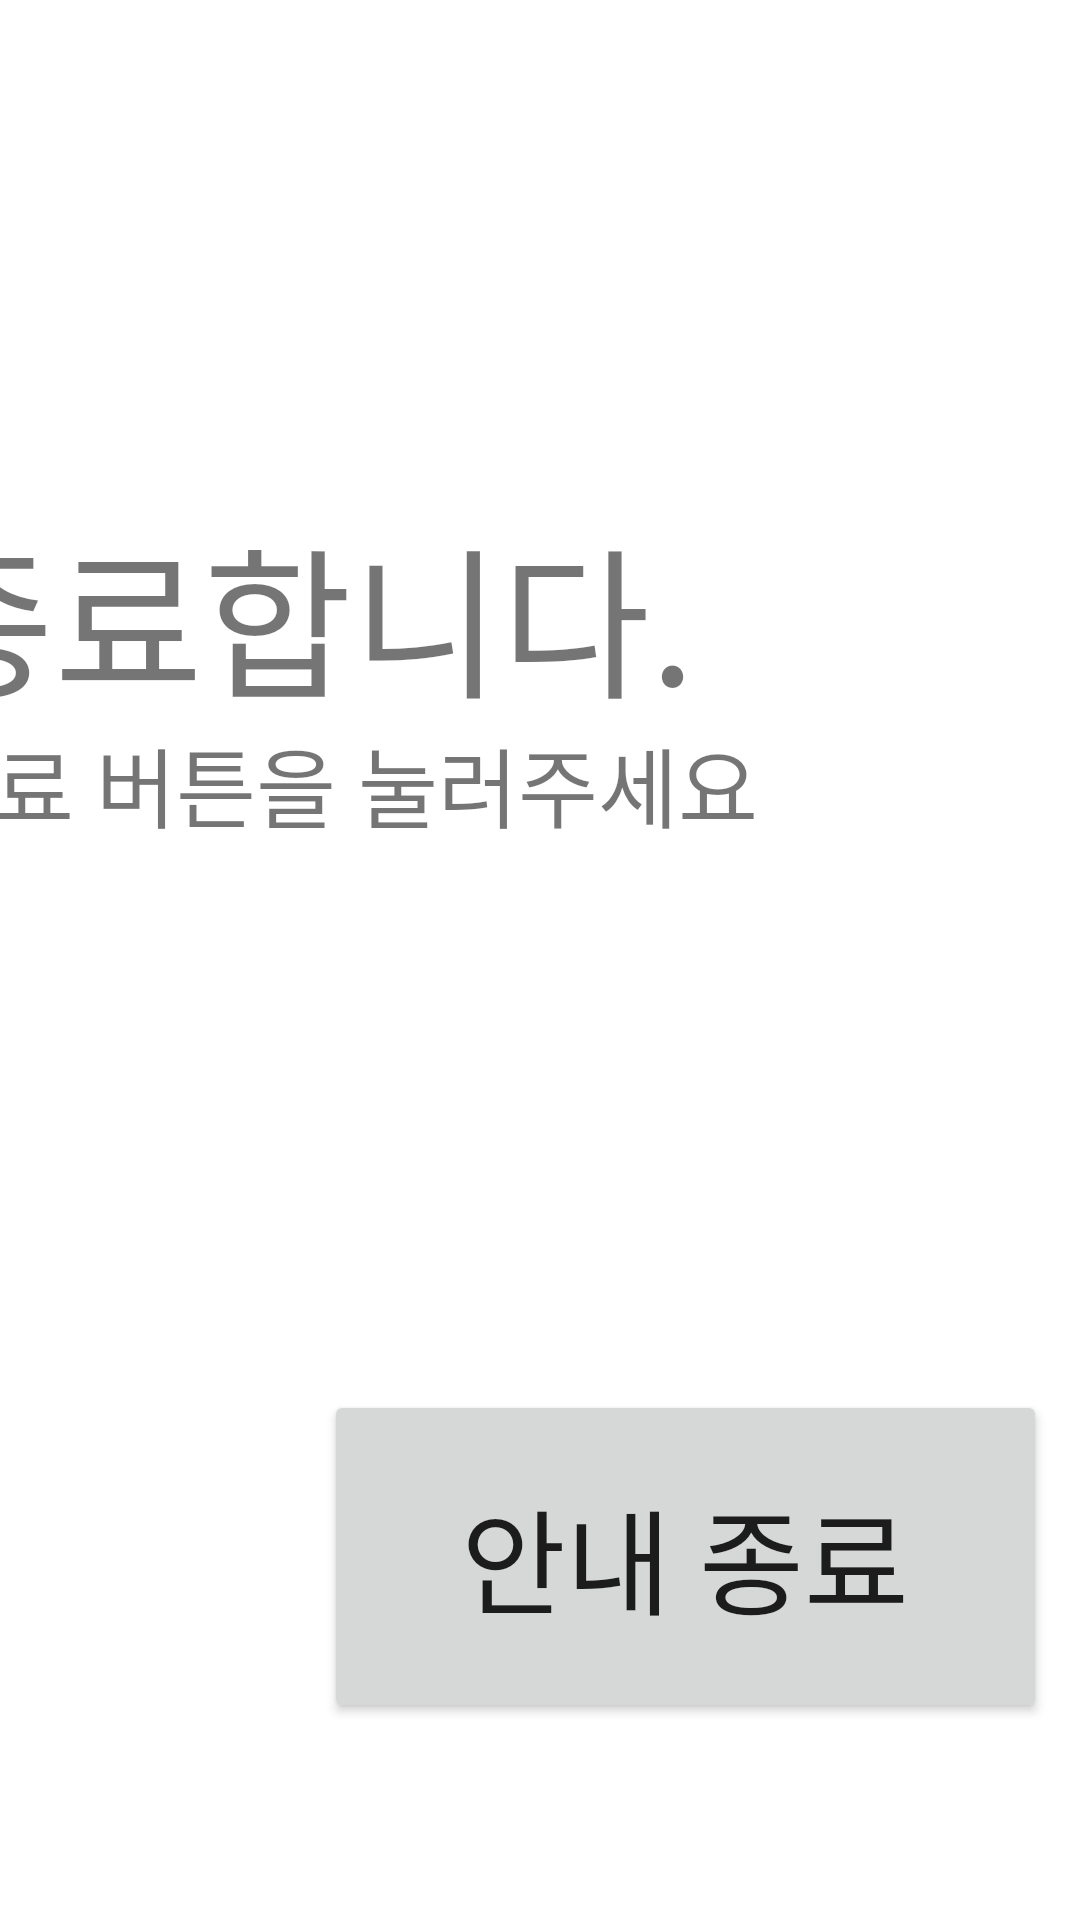

This screen was rendered from an Android layout file. Write that file and the resources it references.
<!-- AndroidManifest.xml: application theme Theme.Readdata -->
<!-- res/layout/guide_finish.xml -->
<?xml version="1.0" encoding="utf-8"?>
<androidx.constraintlayout.widget.ConstraintLayout xmlns:android="http://schemas.android.com/apk/res/android"
    xmlns:app="http://schemas.android.com/apk/res-auto"
    xmlns:tools="http://schemas.android.com/tools"
    android:layout_width="match_parent"
    android:layout_height="match_parent">

    <Button
        android:id="@+id/finishguidebtn"
        android:layout_width="241dp"
        android:layout_height="111dp"
        android:text="안내 종료"
        android:textSize="38dp"
        app:layout_constraintBottom_toBottomOf="parent"
        app:layout_constraintEnd_toEndOf="parent"
        app:layout_constraintHorizontal_bias="0.907"
        app:layout_constraintStart_toStartOf="parent"
        app:layout_constraintTop_toTopOf="parent"
        app:layout_constraintVertical_bias="0.876" />

    <TextView
        android:id="@+id/finishguideline"
        android:layout_width="654dp"
        android:layout_height="92dp"
        android:text="안내를 종료합니다."
        android:textSize="54dp"
        app:layout_constraintBottom_toBottomOf="parent"
        app:layout_constraintEnd_toEndOf="parent"
        app:layout_constraintHorizontal_bias="0.662"
        app:layout_constraintStart_toStartOf="parent"
        app:layout_constraintTop_toTopOf="parent"
        app:layout_constraintVertical_bias="0.303" />

    <TextView
        android:id="@+id/textView3"
        android:layout_width="499dp"
        android:layout_height="64dp"
        android:text="하단 종료 버튼을 눌러주세요"
        android:textSize="29dp"
        app:layout_constraintBottom_toBottomOf="parent"
        app:layout_constraintEnd_toEndOf="parent"
        app:layout_constraintHorizontal_bias="0.647"
        app:layout_constraintStart_toStartOf="parent"
        app:layout_constraintTop_toTopOf="parent"
        app:layout_constraintVertical_bias="0.417" />
</androidx.constraintlayout.widget.ConstraintLayout>
<!-- resources referenced by this layout -->
<resources>
  <style name="Theme.Readdata" parent="Theme.MaterialComponents.DayNight.DarkActionBar">
          
          <item name="colorPrimary">@color/purple_500</item>
          <item name="colorPrimaryVariant">@color/purple_700</item>
          <item name="colorOnPrimary">@color/white</item>
          
          <item name="colorSecondary">@color/teal_200</item>
          <item name="colorSecondaryVariant">@color/teal_700</item>
          <item name="colorOnSecondary">@color/black</item>
          
          <item name="android:statusBarColor" tools:targetApi="l">?attr/colorPrimaryVariant</item>
          
      </style>
  <!-- not gathered from this repository: default colours our renderer supplied (Android Studio template values) -->
  <color name="purple_500">#FF6200EE</color>
  <color name="purple_700">#FF3700B3</color>
  <color name="teal_200">#FF03DAC5</color>
  <color name="teal_700">#FF018786</color>
  <color name="black">#FF000000</color>
  <color name="white">#FFFFFFFF</color>
</resources>
